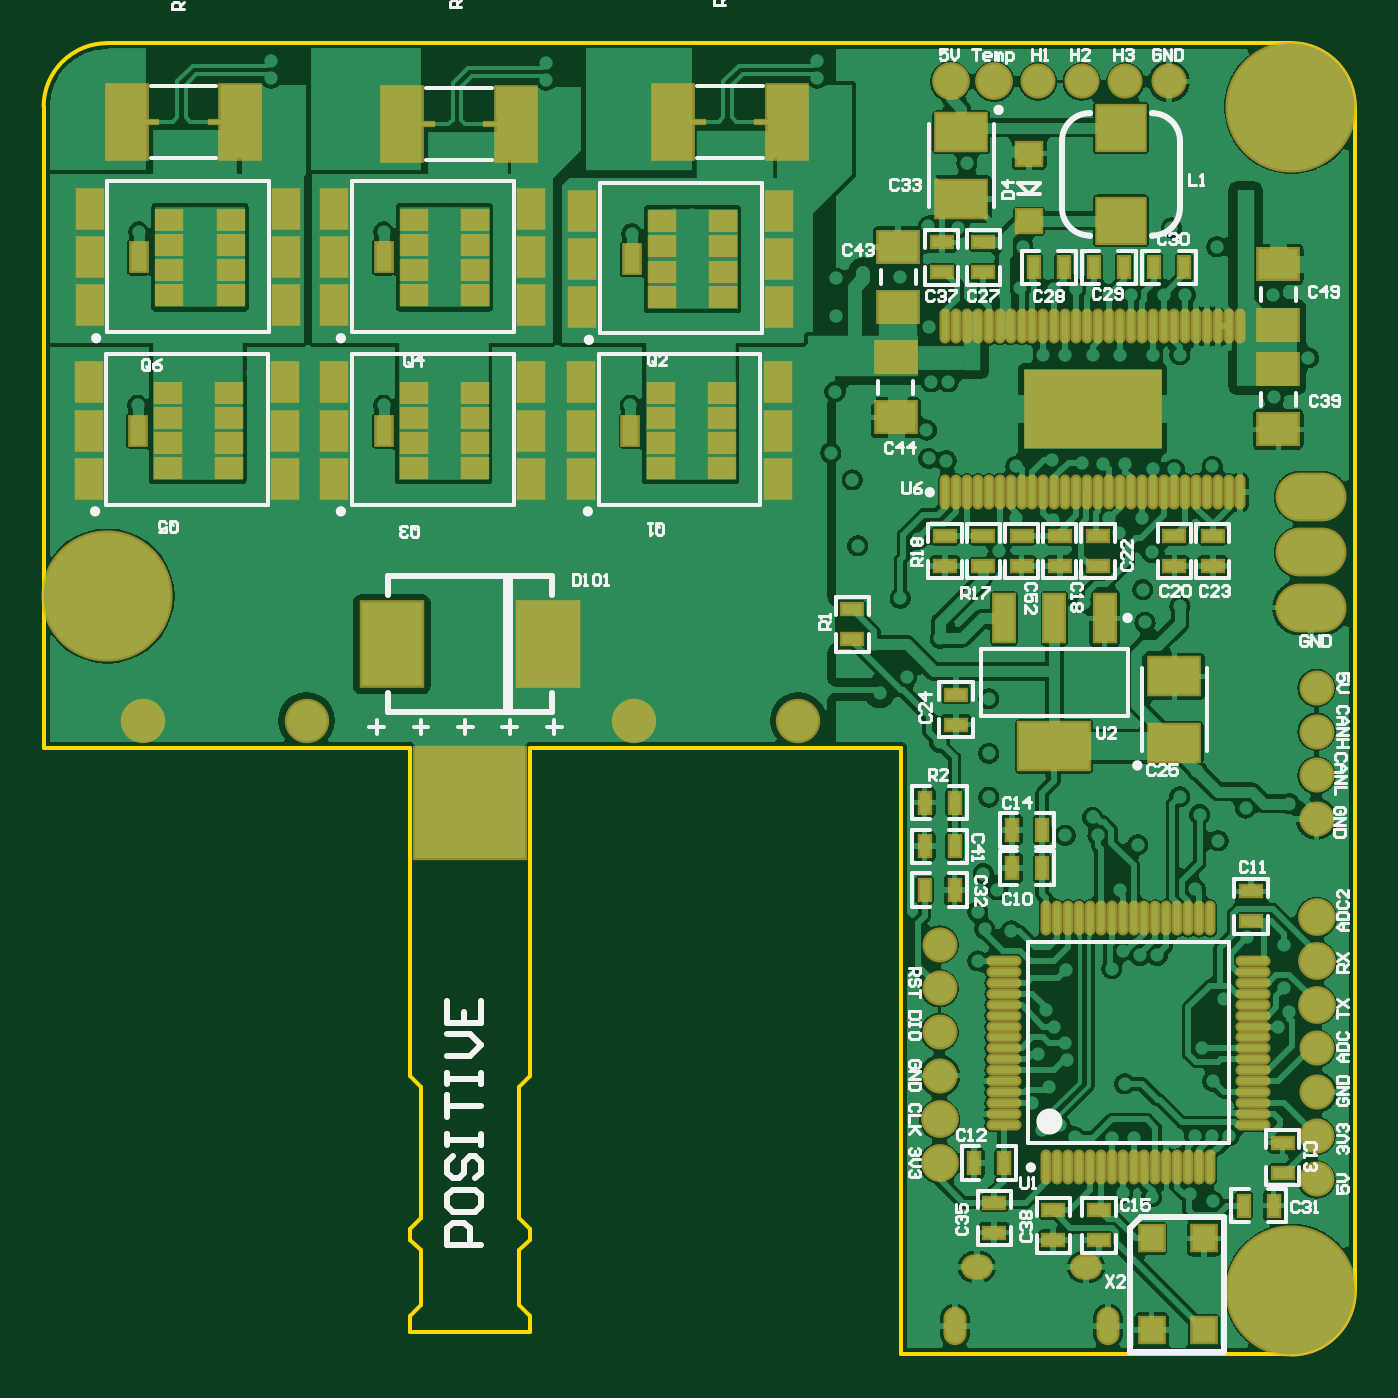
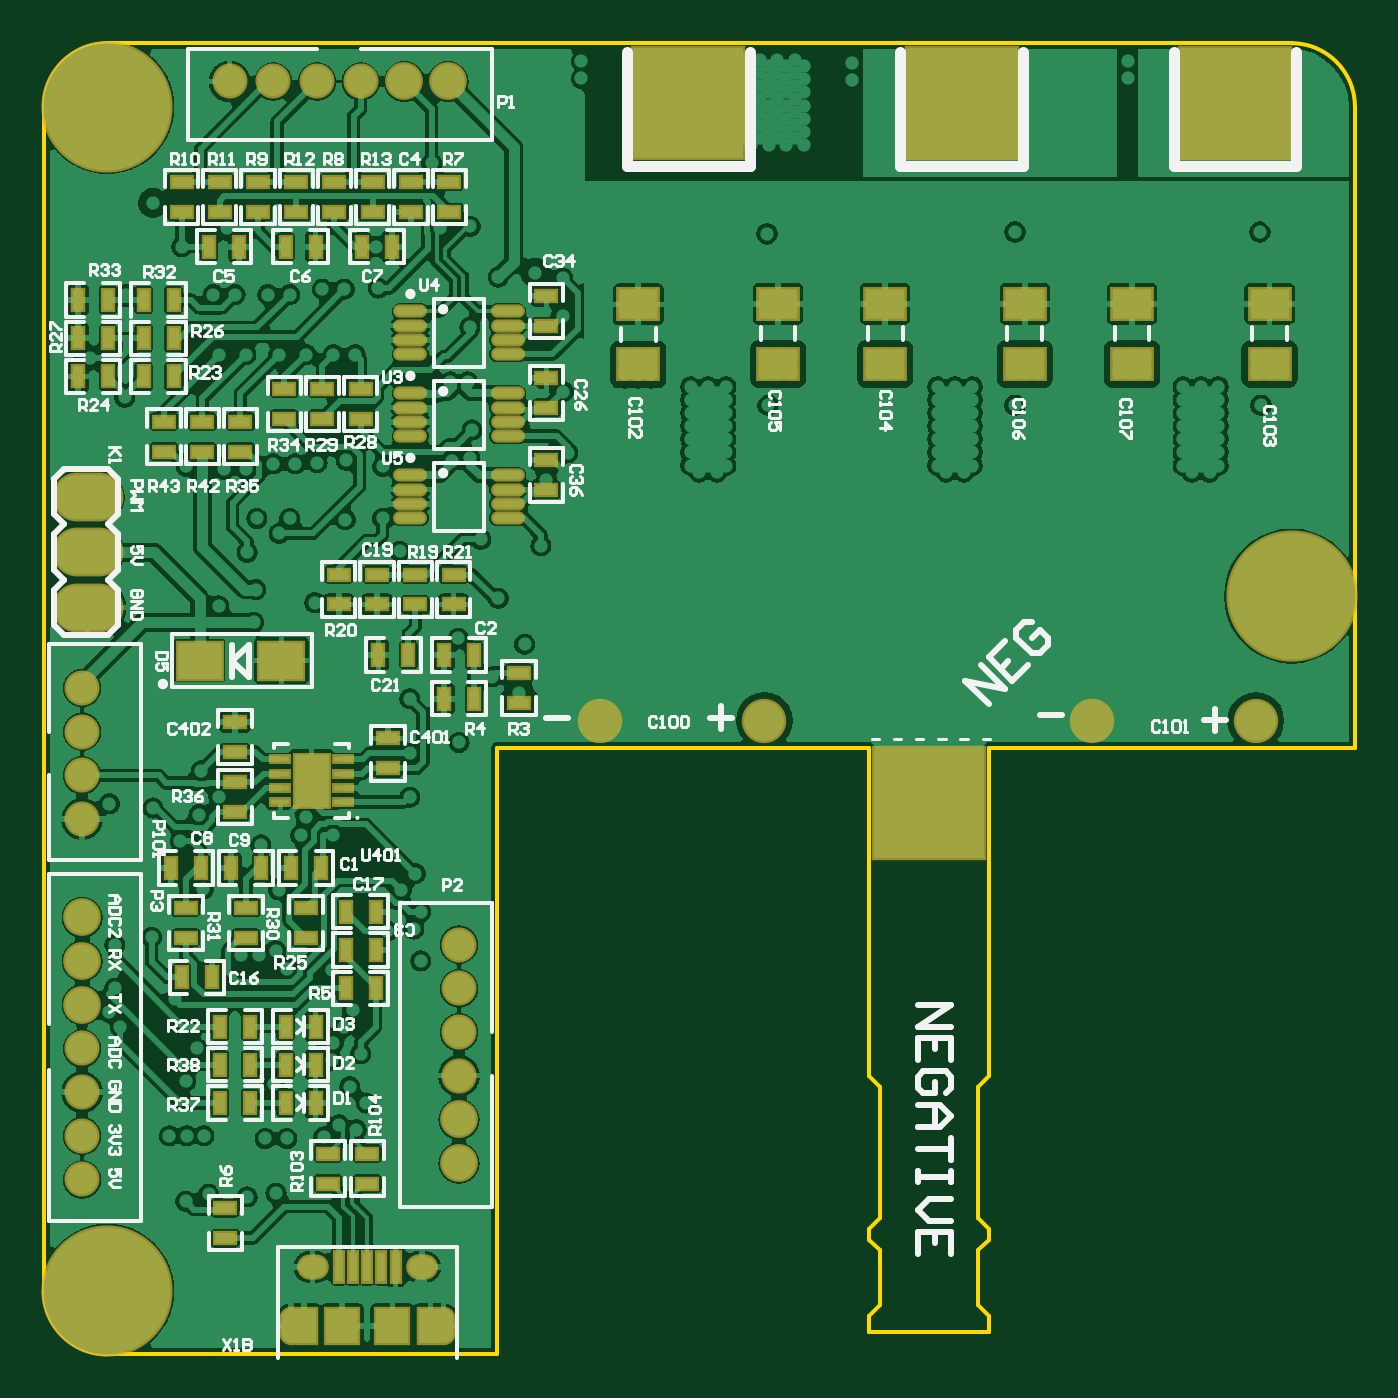
Circuit board: 10 layer files. Board 60.0 x 60.0 mm.
- drill: ESC_type_6_000-SlotHoles.TXT (324 bytes)
- bottom_copper: ESC_type_6_000.GBL (399952 bytes)
- bottom_silk: ESC_type_6_000.GBO (48539 bytes)
- paste: ESC_type_6_000.GBP (4381 bytes)
- bottom_mask: ESC_type_6_000.GBS (5431 bytes)
- outline: ESC_type_6_000.GKO (1270 bytes)
- top_copper: ESC_type_6_000.GTL (315922 bytes)
- top_silk: ESC_type_6_000.GTO (35430 bytes)
- paste: ESC_type_6_000.GTP (7250 bytes)
- top_mask: ESC_type_6_000.GTS (8129 bytes)

=== drill: ESC_type_6_000-SlotHoles.TXT ===
M48
;Layer_Color=9474304
;FILE_FORMAT=2:5
INCH,LZ
;TYPE=PLATED
T2F00S00C0.01968
T3F00S00C0.02165
%
G90
G05
T02
G00X-0072048Y-0229823
M15
G01Y-0232382
M16
G00X-0044487Y-0232382
M15
G01Y-0229823
M16
T03
G00X-006752Y-0220472
M15
G01X-0068701
M16
G00X-0047835Y-0220472
M15
G01X-0049016
M16
M17
M30

=== bottom_copper: ESC_type_6_000.GBL (399952 bytes, source omitted) ===
=== bottom_silk: ESC_type_6_000.GBO (48539 bytes, source omitted) ===
=== paste: ESC_type_6_000.GBP ===
G04*
G04 #@! TF.GenerationSoftware,Altium Limited,Altium Designer,19.1.8 (144)*
G04*
G04 Layer_Color=128*
%FSLAX25Y25*%
%MOIN*%
G70*
G01*
G75*
%ADD17R,0.07087X0.05512*%
%ADD23R,0.03740X0.01968*%
%ADD32R,0.01968X0.03740*%
%ADD34R,0.20000X0.20000*%
%ADD107O,0.05315X0.01575*%
%ADD108R,0.20000X0.20000*%
%ADD109R,0.07874X0.06496*%
%ADD110R,0.06260X0.09449*%
%ADD111R,0.03347X0.00984*%
%ADD112R,0.04331X0.06102*%
%ADD113R,0.01575X0.05315*%
%ADD114R,0.05906X0.06102*%
D17*
X-176772Y-57776D02*
D03*
Y-46949D02*
D03*
X-132283Y-46949D02*
D03*
Y-57776D02*
D03*
X-151575Y-46949D02*
D03*
Y-57776D02*
D03*
X-220866Y-57776D02*
D03*
Y-46949D02*
D03*
X-107087Y-57874D02*
D03*
Y-47047D02*
D03*
X-196063Y-57776D02*
D03*
Y-46949D02*
D03*
D23*
X-34449Y-133127D02*
D03*
Y-138527D02*
D03*
Y-127700D02*
D03*
Y-122300D02*
D03*
X-47244Y-161165D02*
D03*
Y-155765D02*
D03*
X-36417Y-161165D02*
D03*
Y-155765D02*
D03*
X-25591Y-161165D02*
D03*
Y-155765D02*
D03*
X-90551Y-60292D02*
D03*
Y-65692D02*
D03*
Y-45528D02*
D03*
Y-50928D02*
D03*
Y-75056D02*
D03*
Y-80456D02*
D03*
X-50197Y-67661D02*
D03*
Y-62261D02*
D03*
X-32677Y-209898D02*
D03*
Y-215298D02*
D03*
X-62008Y-130653D02*
D03*
Y-125253D02*
D03*
X-66142Y-30400D02*
D03*
Y-25000D02*
D03*
X-60039Y-101125D02*
D03*
Y-95725D02*
D03*
X-85630Y-113442D02*
D03*
Y-118842D02*
D03*
X-73032Y-25000D02*
D03*
Y-30400D02*
D03*
X-52362D02*
D03*
Y-25000D02*
D03*
X-38583Y-30400D02*
D03*
Y-25000D02*
D03*
X-24803Y-30400D02*
D03*
Y-25000D02*
D03*
X-31693D02*
D03*
Y-30400D02*
D03*
X-45472Y-25000D02*
D03*
Y-30400D02*
D03*
X-59252Y-25000D02*
D03*
Y-30400D02*
D03*
X-66929Y-101125D02*
D03*
Y-95725D02*
D03*
X-53150Y-101125D02*
D03*
Y-95725D02*
D03*
X-73819Y-101125D02*
D03*
Y-95725D02*
D03*
X-57087Y-62261D02*
D03*
Y-67661D02*
D03*
X-43307Y-62261D02*
D03*
Y-67661D02*
D03*
X-35433Y-68166D02*
D03*
Y-73566D02*
D03*
X-28543Y-68166D02*
D03*
Y-73566D02*
D03*
X-21654Y-68166D02*
D03*
Y-73566D02*
D03*
X-51181Y-200056D02*
D03*
Y-205456D02*
D03*
X-58268Y-200056D02*
D03*
Y-205456D02*
D03*
D32*
X-44544Y-148622D02*
D03*
X-49944D02*
D03*
X-33717D02*
D03*
X-39117D02*
D03*
X-22891D02*
D03*
X-28291D02*
D03*
X-77503Y-110237D02*
D03*
X-72102D02*
D03*
X-35180Y-36670D02*
D03*
X-29780D02*
D03*
X-48960D02*
D03*
X-43560D02*
D03*
X-62739D02*
D03*
X-57339D02*
D03*
X-30259Y-168307D02*
D03*
X-24859D02*
D03*
X-59787Y-156496D02*
D03*
X-54387D02*
D03*
X-60292Y-110236D02*
D03*
X-65692D02*
D03*
X-72102Y-118111D02*
D03*
X-77503D02*
D03*
X-17969Y-60039D02*
D03*
X-23369D02*
D03*
X-11558D02*
D03*
X-6158D02*
D03*
X-17969Y-53150D02*
D03*
X-23369D02*
D03*
X-11558D02*
D03*
X-6158D02*
D03*
X-17969Y-46260D02*
D03*
X-23369D02*
D03*
X-11558D02*
D03*
X-6158D02*
D03*
X-59787Y-163386D02*
D03*
X-54387Y-163386D02*
D03*
X-43560Y-190946D02*
D03*
X-48960D02*
D03*
X-43560Y-184056D02*
D03*
X-48960D02*
D03*
X-43560Y-177166D02*
D03*
X-48960D02*
D03*
X-54387Y-170276D02*
D03*
X-59787D02*
D03*
X-37149Y-177166D02*
D03*
X-31749D02*
D03*
X-37149Y-190946D02*
D03*
X-31749D02*
D03*
X-37149Y-184056D02*
D03*
X-31749D02*
D03*
D34*
X-214567Y-10827D02*
D03*
X-116142D02*
D03*
X-159449Y-136811D02*
D03*
D107*
X-66043Y-48327D02*
D03*
X-83563Y-56004D02*
D03*
Y-53445D02*
D03*
Y-50886D02*
D03*
X-66043Y-56004D02*
D03*
Y-53445D02*
D03*
Y-50886D02*
D03*
X-83563Y-70768D02*
D03*
Y-68209D02*
D03*
Y-65650D02*
D03*
Y-63090D02*
D03*
X-66043Y-70768D02*
D03*
Y-68209D02*
D03*
Y-65650D02*
D03*
Y-63090D02*
D03*
X-83563Y-85532D02*
D03*
Y-82972D02*
D03*
Y-80413D02*
D03*
Y-77854D02*
D03*
X-66043Y-85532D02*
D03*
Y-82972D02*
D03*
Y-80413D02*
D03*
Y-77854D02*
D03*
X-83563Y-48327D02*
D03*
D108*
X-165354Y-10827D02*
D03*
D109*
X-28051Y-111221D02*
D03*
X-42815D02*
D03*
D110*
X-48228Y-132874D02*
D03*
D111*
X-42638Y-129035D02*
D03*
Y-131595D02*
D03*
Y-134153D02*
D03*
Y-136713D02*
D03*
X-53819Y-129035D02*
D03*
Y-131595D02*
D03*
Y-134153D02*
D03*
Y-136713D02*
D03*
D112*
X-69685Y-231102D02*
D03*
X-46850D02*
D03*
D113*
X-58268Y-220472D02*
D03*
X-55709D02*
D03*
X-60827D02*
D03*
X-53150D02*
D03*
X-63386D02*
D03*
D114*
X-53740Y-231102D02*
D03*
X-62795D02*
D03*
M02*

=== bottom_mask: ESC_type_6_000.GBS ===
G04*
G04 #@! TF.GenerationSoftware,Altium Limited,Altium Designer,19.1.8 (144)*
G04*
G04 Layer_Color=16711935*
%FSLAX25Y25*%
%MOIN*%
G70*
G01*
G75*
%ADD38R,0.07887X0.06312*%
%ADD44R,0.04540X0.02769*%
%ADD51R,0.02769X0.04540*%
%ADD53R,0.20800X0.20800*%
%ADD56C,0.23635*%
%ADD57C,0.08000*%
%ADD58C,0.06312*%
%ADD59C,0.06800*%
%ADD60O,0.12800X0.08800*%
%ADD61O,0.05721X0.04540*%
%ADD62O,0.04147X0.06902*%
%ADD118O,0.06115X0.02375*%
%ADD119R,0.20800X0.20800*%
%ADD120R,0.08674X0.07296*%
%ADD121R,0.07060X0.10249*%
%ADD122R,0.04147X0.01784*%
%ADD123R,0.05131X0.06902*%
%ADD124R,0.02375X0.06115*%
%ADD125R,0.06706X0.06902*%
D38*
X-176772Y-57776D02*
D03*
Y-46949D02*
D03*
X-132283Y-46949D02*
D03*
Y-57776D02*
D03*
X-151575Y-46949D02*
D03*
Y-57776D02*
D03*
X-220866Y-57776D02*
D03*
Y-46949D02*
D03*
X-107087Y-57874D02*
D03*
Y-47047D02*
D03*
X-196063Y-57776D02*
D03*
Y-46949D02*
D03*
D44*
X-34449Y-133127D02*
D03*
Y-138527D02*
D03*
Y-127700D02*
D03*
Y-122300D02*
D03*
X-47244Y-161165D02*
D03*
Y-155765D02*
D03*
X-36417Y-161165D02*
D03*
Y-155765D02*
D03*
X-25591Y-161165D02*
D03*
Y-155765D02*
D03*
X-90551Y-60292D02*
D03*
Y-65692D02*
D03*
Y-45528D02*
D03*
Y-50928D02*
D03*
Y-75056D02*
D03*
Y-80456D02*
D03*
X-50197Y-67661D02*
D03*
Y-62261D02*
D03*
X-32677Y-209898D02*
D03*
Y-215298D02*
D03*
X-62008Y-130653D02*
D03*
Y-125253D02*
D03*
X-66142Y-30400D02*
D03*
Y-25000D02*
D03*
X-60039Y-101125D02*
D03*
Y-95725D02*
D03*
X-85630Y-113442D02*
D03*
Y-118842D02*
D03*
X-73032Y-25000D02*
D03*
Y-30400D02*
D03*
X-52362D02*
D03*
Y-25000D02*
D03*
X-38583Y-30400D02*
D03*
Y-25000D02*
D03*
X-24803Y-30400D02*
D03*
Y-25000D02*
D03*
X-31693D02*
D03*
Y-30400D02*
D03*
X-45472Y-25000D02*
D03*
Y-30400D02*
D03*
X-59252Y-25000D02*
D03*
Y-30400D02*
D03*
X-66929Y-101125D02*
D03*
Y-95725D02*
D03*
X-53150Y-101125D02*
D03*
Y-95725D02*
D03*
X-73819Y-101125D02*
D03*
Y-95725D02*
D03*
X-57087Y-62261D02*
D03*
Y-67661D02*
D03*
X-43307Y-62261D02*
D03*
Y-67661D02*
D03*
X-35433Y-68166D02*
D03*
Y-73566D02*
D03*
X-28543Y-68166D02*
D03*
Y-73566D02*
D03*
X-21654Y-68166D02*
D03*
Y-73566D02*
D03*
X-51181Y-200056D02*
D03*
Y-205456D02*
D03*
X-58268Y-200056D02*
D03*
Y-205456D02*
D03*
D51*
X-44544Y-148622D02*
D03*
X-49944D02*
D03*
X-33717D02*
D03*
X-39117D02*
D03*
X-22891D02*
D03*
X-28291D02*
D03*
X-77503Y-110237D02*
D03*
X-72102D02*
D03*
X-35180Y-36670D02*
D03*
X-29780D02*
D03*
X-48960D02*
D03*
X-43560D02*
D03*
X-62739D02*
D03*
X-57339D02*
D03*
X-30259Y-168307D02*
D03*
X-24859D02*
D03*
X-59787Y-156496D02*
D03*
X-54387D02*
D03*
X-60292Y-110236D02*
D03*
X-65692D02*
D03*
X-72102Y-118111D02*
D03*
X-77503D02*
D03*
X-17969Y-60039D02*
D03*
X-23369D02*
D03*
X-11558D02*
D03*
X-6158D02*
D03*
X-17969Y-53150D02*
D03*
X-23369D02*
D03*
X-11558D02*
D03*
X-6158D02*
D03*
X-17969Y-46260D02*
D03*
X-23369D02*
D03*
X-11558D02*
D03*
X-6158D02*
D03*
X-59787Y-163386D02*
D03*
X-54387Y-163386D02*
D03*
X-43560Y-190946D02*
D03*
X-48960D02*
D03*
X-43560Y-184056D02*
D03*
X-48960D02*
D03*
X-43560Y-177166D02*
D03*
X-48960D02*
D03*
X-54387Y-170276D02*
D03*
X-59787D02*
D03*
X-37149Y-177166D02*
D03*
X-31749D02*
D03*
X-37149Y-190946D02*
D03*
X-31749D02*
D03*
X-37149Y-184056D02*
D03*
X-31749D02*
D03*
D53*
X-214567Y-10827D02*
D03*
X-116142D02*
D03*
X-159449Y-136811D02*
D03*
D56*
X-11417Y-224803D02*
D03*
X-224803Y-99606D02*
D03*
X-11417Y-11417D02*
D03*
D57*
X-218386Y-122047D02*
D03*
X-188859Y-122047D02*
D03*
X-100276Y-122047D02*
D03*
X-129803Y-122047D02*
D03*
D58*
X-6890Y-139764D02*
D03*
Y-131890D02*
D03*
Y-124016D02*
D03*
Y-116142D02*
D03*
X-57086Y-6889D02*
D03*
X-49212D02*
D03*
X-41338D02*
D03*
X-33464D02*
D03*
X-74803Y-186024D02*
D03*
Y-178150D02*
D03*
Y-170276D02*
D03*
Y-162402D02*
D03*
X-6890Y-204724D02*
D03*
Y-196850D02*
D03*
Y-188976D02*
D03*
Y-181102D02*
D03*
D59*
X-72834Y-6889D02*
D03*
X-64960D02*
D03*
X-74803Y-201772D02*
D03*
Y-193898D02*
D03*
X-6890Y-173228D02*
D03*
Y-165354D02*
D03*
Y-157480D02*
D03*
D60*
X-7874Y-81693D02*
D03*
Y-91693D02*
D03*
Y-101693D02*
D03*
D61*
X-68110Y-220472D02*
D03*
X-48425D02*
D03*
D62*
X-72048Y-231102D02*
D03*
X-44487D02*
D03*
D118*
X-66043Y-48327D02*
D03*
X-83563Y-56004D02*
D03*
Y-53445D02*
D03*
Y-50886D02*
D03*
X-66043Y-56004D02*
D03*
Y-53445D02*
D03*
Y-50886D02*
D03*
X-83563Y-70768D02*
D03*
Y-68209D02*
D03*
Y-65650D02*
D03*
Y-63090D02*
D03*
X-66043Y-70768D02*
D03*
Y-68209D02*
D03*
Y-65650D02*
D03*
Y-63090D02*
D03*
X-83563Y-85532D02*
D03*
Y-82972D02*
D03*
Y-80413D02*
D03*
Y-77854D02*
D03*
X-66043Y-85532D02*
D03*
Y-82972D02*
D03*
Y-80413D02*
D03*
Y-77854D02*
D03*
X-83563Y-48327D02*
D03*
D119*
X-165354Y-10827D02*
D03*
D120*
X-28051Y-111221D02*
D03*
X-42815D02*
D03*
D121*
X-48228Y-132874D02*
D03*
D122*
X-42638Y-129035D02*
D03*
Y-131595D02*
D03*
Y-134153D02*
D03*
Y-136713D02*
D03*
X-53819Y-129035D02*
D03*
Y-131595D02*
D03*
Y-134153D02*
D03*
Y-136713D02*
D03*
D123*
X-69685Y-231102D02*
D03*
X-46850D02*
D03*
D124*
X-58268Y-220472D02*
D03*
X-55709D02*
D03*
X-60827D02*
D03*
X-53150D02*
D03*
X-63386D02*
D03*
D125*
X-53740Y-231102D02*
D03*
X-62795D02*
D03*
M02*

=== outline: ESC_type_6_000.GKO ===
G04*
G04 #@! TF.GenerationSoftware,Altium Limited,Altium Designer,19.1.8 (144)*
G04*
G04 Layer_Color=16711935*
%FSLAX25Y25*%
%MOIN*%
G70*
G01*
G75*
%ADD14C,0.00700*%
%ADD128C,0.00701*%
D14*
X0Y-224803D02*
Y-11417D01*
X-81693Y-236221D02*
X-11417D01*
X-236221Y-126969D02*
Y-11417D01*
X-224803Y-0D02*
X-11424D01*
X-81693Y-236221D02*
Y-126969D01*
X-148622D02*
X-81693D01*
X-236221D02*
X-170276D01*
D128*
X-11417Y-236227D02*
G03*
X7Y-224803I0J11424D01*
G01*
X-224803Y7D02*
G03*
X-236227Y-11417I0J-11424D01*
G01*
X0D02*
G03*
X-11424Y7I-11424J0D01*
G01*
X-148622Y-215551D02*
Y-213583D01*
X-150591Y-217520D02*
X-148622Y-215551D01*
X-150591Y-227362D02*
Y-217520D01*
Y-211614D02*
X-148622Y-213583D01*
X-150591Y-211614D02*
Y-187992D01*
X-170276Y-215551D02*
Y-213583D01*
X-168307Y-211614D01*
Y-211614D01*
Y-187992D01*
X-170276Y-215551D02*
X-168307Y-217520D01*
Y-227362D02*
Y-217520D01*
X-148622Y-186024D02*
Y-126969D01*
Y-232283D02*
Y-229331D01*
X-170276Y-186024D02*
Y-126969D01*
Y-232283D02*
Y-229331D01*
Y-232283D02*
X-148622D01*
X-170276Y-229331D02*
X-168307Y-227362D01*
X-150591Y-187992D02*
X-148622Y-186024D01*
X-150591Y-227362D02*
X-148622Y-229331D01*
X-170276Y-186024D02*
X-168307Y-187992D01*
M02*

=== top_copper: ESC_type_6_000.GTL (315922 bytes, source omitted) ===
=== top_silk: ESC_type_6_000.GTO (35430 bytes, source omitted) ===
=== paste: ESC_type_6_000.GTP (7250 bytes, source omitted) ===
=== top_mask: ESC_type_6_000.GTS (8129 bytes, source omitted) ===
